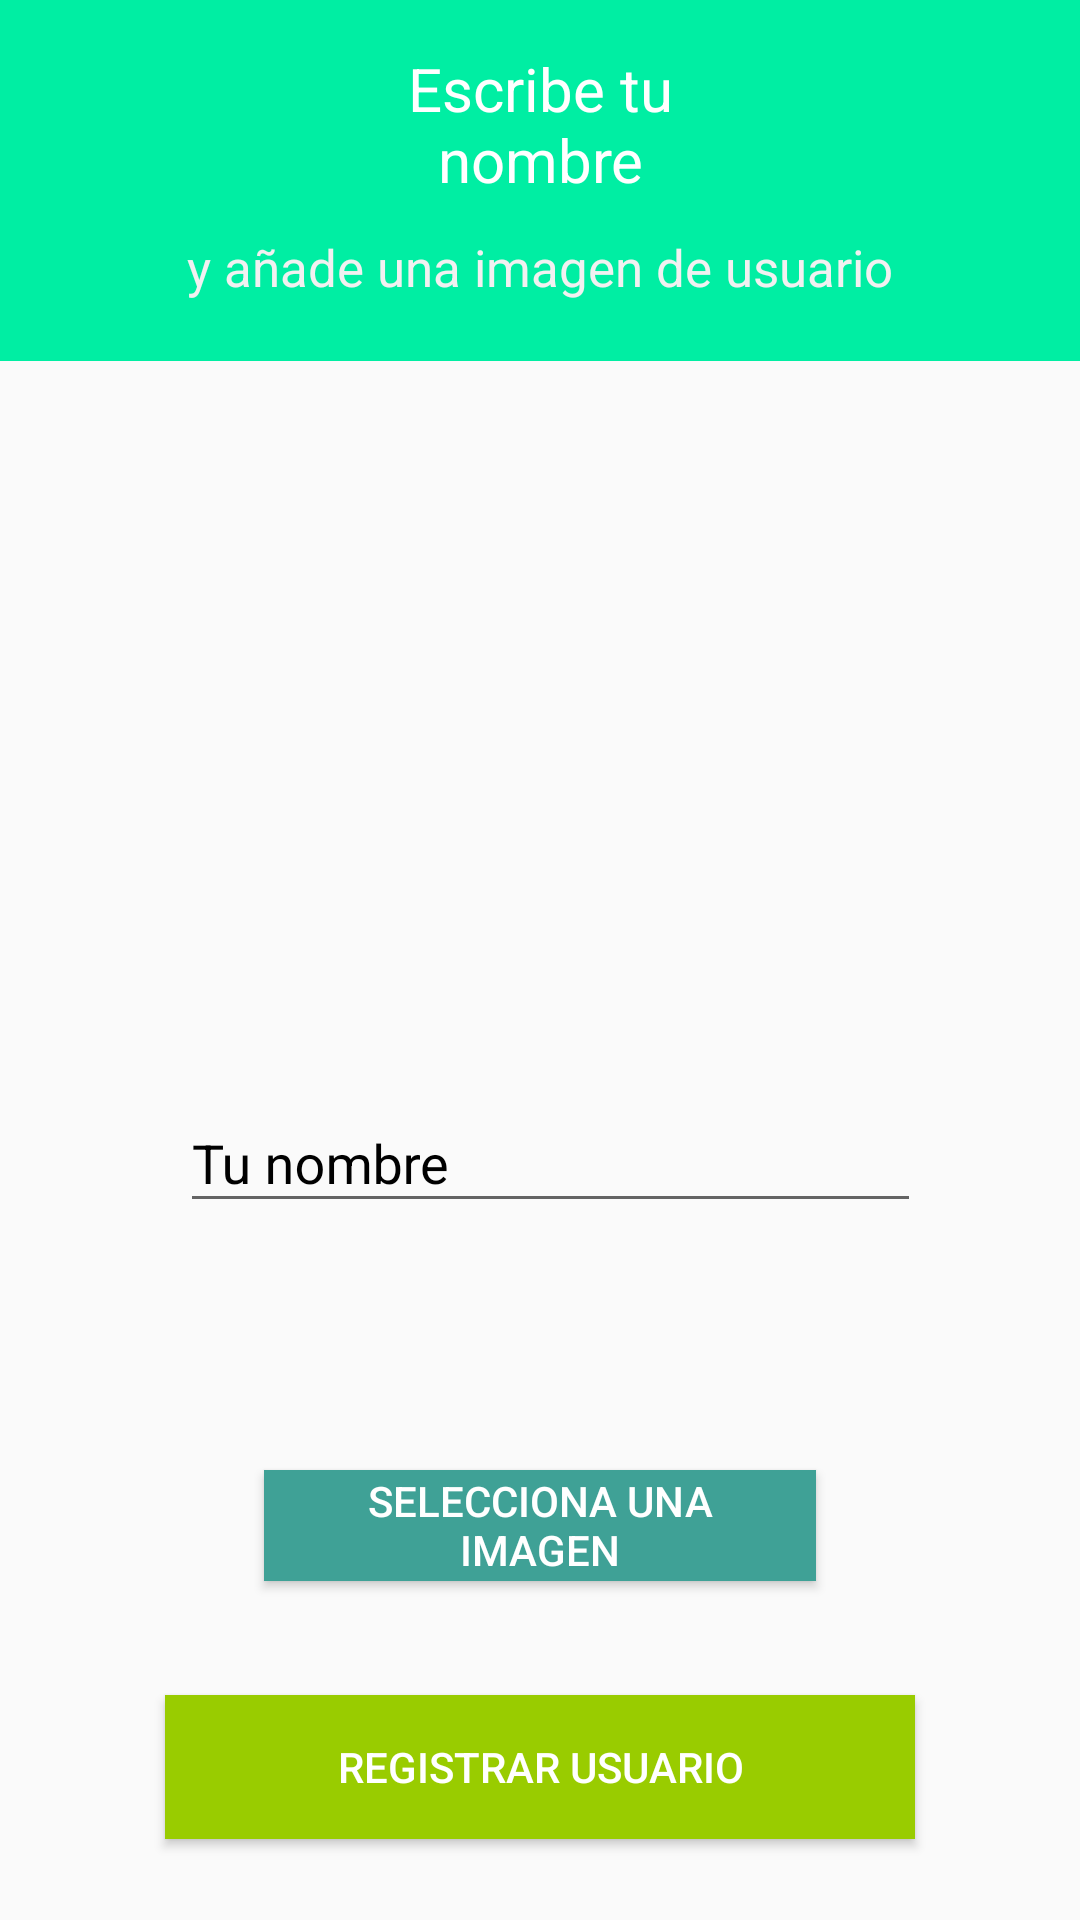

This screen was rendered from an Android layout file. Write that file and the resources it references.
<!-- AndroidManifest.xml: application theme Theme.AppCompat.Light.NoActionBar -->
<!-- res/layout/activity_add_user.xml -->
<?xml version="1.0" encoding="utf-8"?>
<RelativeLayout xmlns:android="http://schemas.android.com/apk/res/android"
    xmlns:app="http://schemas.android.com/apk/res-auto"
    xmlns:tools="http://schemas.android.com/tools"
    android:layout_width="match_parent"
    android:layout_height="match_parent"
    android:id="@+id/addUserLayout"
    tools:context=".activities.activityAddUser">

    <Button
        android:id="@+id/addUserOpenGallery"
        android:layout_width="225dp"
        android:layout_height="37dp"
        android:layout_above="@+id/addUserButton"
        android:layout_alignParentStart="true"
        android:layout_alignParentEnd="true"
        android:layout_marginStart="88dp"
        android:layout_marginTop="28dp"
        android:layout_marginEnd="88dp"
        android:layout_marginBottom="38dp"
        android:background="#3FA196"
        android:paddingLeft="10dp"
        android:paddingRight="10dp"
        android:text="Selecciona una imagen"
        android:textColor="@color/white"
        app:layout_constraintEnd_toEndOf="parent"
        app:layout_constraintHorizontal_bias="0.497"
        app:layout_constraintStart_toStartOf="parent"
        app:layout_constraintTop_toBottomOf="@+id/addUserLayoutNameUser" />


    <Button
        android:id="@+id/addUserButton"
        style="@android:style/Widget.DeviceDefault.Light.Button.Small"
        android:layout_width="297dp"
        android:layout_height="wrap_content"
        android:layout_alignParentStart="true"
        android:layout_alignParentEnd="true"
        android:layout_alignParentBottom="true"
        android:layout_marginStart="55dp"
        android:layout_marginEnd="55dp"
        android:layout_marginBottom="27dp"
        android:background="@android:color/holo_green_light"
        android:text="Registrar usuario"
        android:textColor="@color/white"
        app:layout_constraintBottom_toBottomOf="parent"
        app:layout_constraintEnd_toEndOf="parent"
        app:layout_constraintHorizontal_bias="0.503"
        app:layout_constraintStart_toStartOf="parent"
        app:layout_constraintTop_toBottomOf="@+id/addUserOpenGallery"
        app:layout_constraintVertical_bias="0.234" />

    <ImageView
        android:id="@+id/addUserImageVIew"
        android:layout_width="200dp"
        android:layout_height="274dp"
        android:layout_above="@+id/addUserLayoutNameUser"
        android:layout_below="@+id/view"
        android:layout_alignParentStart="true"
        android:layout_alignParentEnd="true"
        android:layout_marginStart="66dp"
        android:layout_marginTop="46dp"
        android:layout_marginEnd="66dp"
        android:layout_marginBottom="24dp"
        android:contentDescription="@string/app_name"
        app:layout_constraintEnd_toEndOf="parent"
        app:layout_constraintHorizontal_bias="0.498"
        app:layout_constraintStart_toStartOf="parent"
        app:layout_constraintTop_toBottomOf="@+id/view"
        app:srcCompat="@drawable/adduser_image_user" />

    <View
        android:id="@+id/view"
        android:layout_width="413dp"
        android:layout_height="121dp"
        android:layout_alignParentStart="true"
        android:layout_alignParentTop="true"
        android:layout_alignParentEnd="true"
        android:layout_marginStart="-2dp"
        android:layout_marginTop="-1dp"
        android:layout_marginEnd="0dp"
        android:background="@color/colorPrimary"
        app:layout_constraintEnd_toEndOf="parent"
        app:layout_constraintHorizontal_bias="0.333"
        app:layout_constraintStart_toStartOf="parent"
        app:layout_constraintTop_toTopOf="parent" />

    <TextView
        android:id="@+id/sub_add"
        android:layout_width="match_parent"
        android:layout_height="wrap_content"
        android:layout_alignBottom="@+id/view"
        android:layout_alignParentStart="true"
        android:layout_alignParentEnd="true"
        android:layout_marginStart="50dp"
        android:layout_marginTop="44dp"
        android:layout_marginEnd="50dp"
        android:layout_marginBottom="20dp"
        android:text="y añade una imagen de usuario"
        android:textColor="@color/whiteClaro"
        android:textSize="17sp"
        android:gravity="center_horizontal"
        app:layout_constraintBottom_toBottomOf="@+id/view"
        app:layout_constraintEnd_toEndOf="parent"
        app:layout_constraintStart_toStartOf="parent"
        app:layout_constraintTop_toBottomOf="@+id/title"
        app:layout_constraintVertical_bias="1.0" />

    <TextView
        android:id="@+id/title"
        android:layout_width="match_parent"
        android:layout_height="wrap_content"
        android:layout_alignParentStart="true"
        android:layout_alignParentTop="true"
        android:layout_alignParentEnd="true"
        android:layout_marginStart="101dp"
        android:layout_marginTop="16dp"
        android:layout_marginEnd="101dp"
        android:text="Escribe tu nombre"
        android:textColor="@color/white"
        android:textSize="20sp"
        android:gravity="center_horizontal"
        app:layout_constraintEnd_toEndOf="parent"
        app:layout_constraintStart_toStartOf="parent"
        app:layout_constraintTop_toTopOf="parent" />

    <com.google.android.material.textfield.TextInputLayout
        android:id="@+id/addUserLayoutNameUser"
        android:layout_width="298dp"
        android:layout_height="wrap_content"
        android:layout_above="@+id/addUserOpenGallery"
        android:layout_alignParentStart="true"
        android:layout_alignParentEnd="true"
        android:layout_marginStart="60dp"
        android:backgroundTint="#000"
        android:hint="Tu nombre"
        android:inputType="textPersonName"
        android:textColor="@color/negro"
        android:textColorHint="@color/negro"
        android:layout_marginEnd="53dp"
        app:errorEnabled="true"
        android:layout_marginBottom="34dp">

        <com.google.android.material.textfield.TextInputEditText
            android:layout_width="match_parent"
            android:layout_height="wrap_content"
            />
    </com.google.android.material.textfield.TextInputLayout>


</RelativeLayout>
<!-- resources referenced by this layout -->
<resources>
  <color name="colorPrimary">#00EEA3</color>
  <color name="negro">#000</color>
  <color name="white">#FFF</color>
  <color name="whiteClaro">#f1f1f1</color>
  <string name="app_name">Mis tareas Del dia</string>
</resources>
